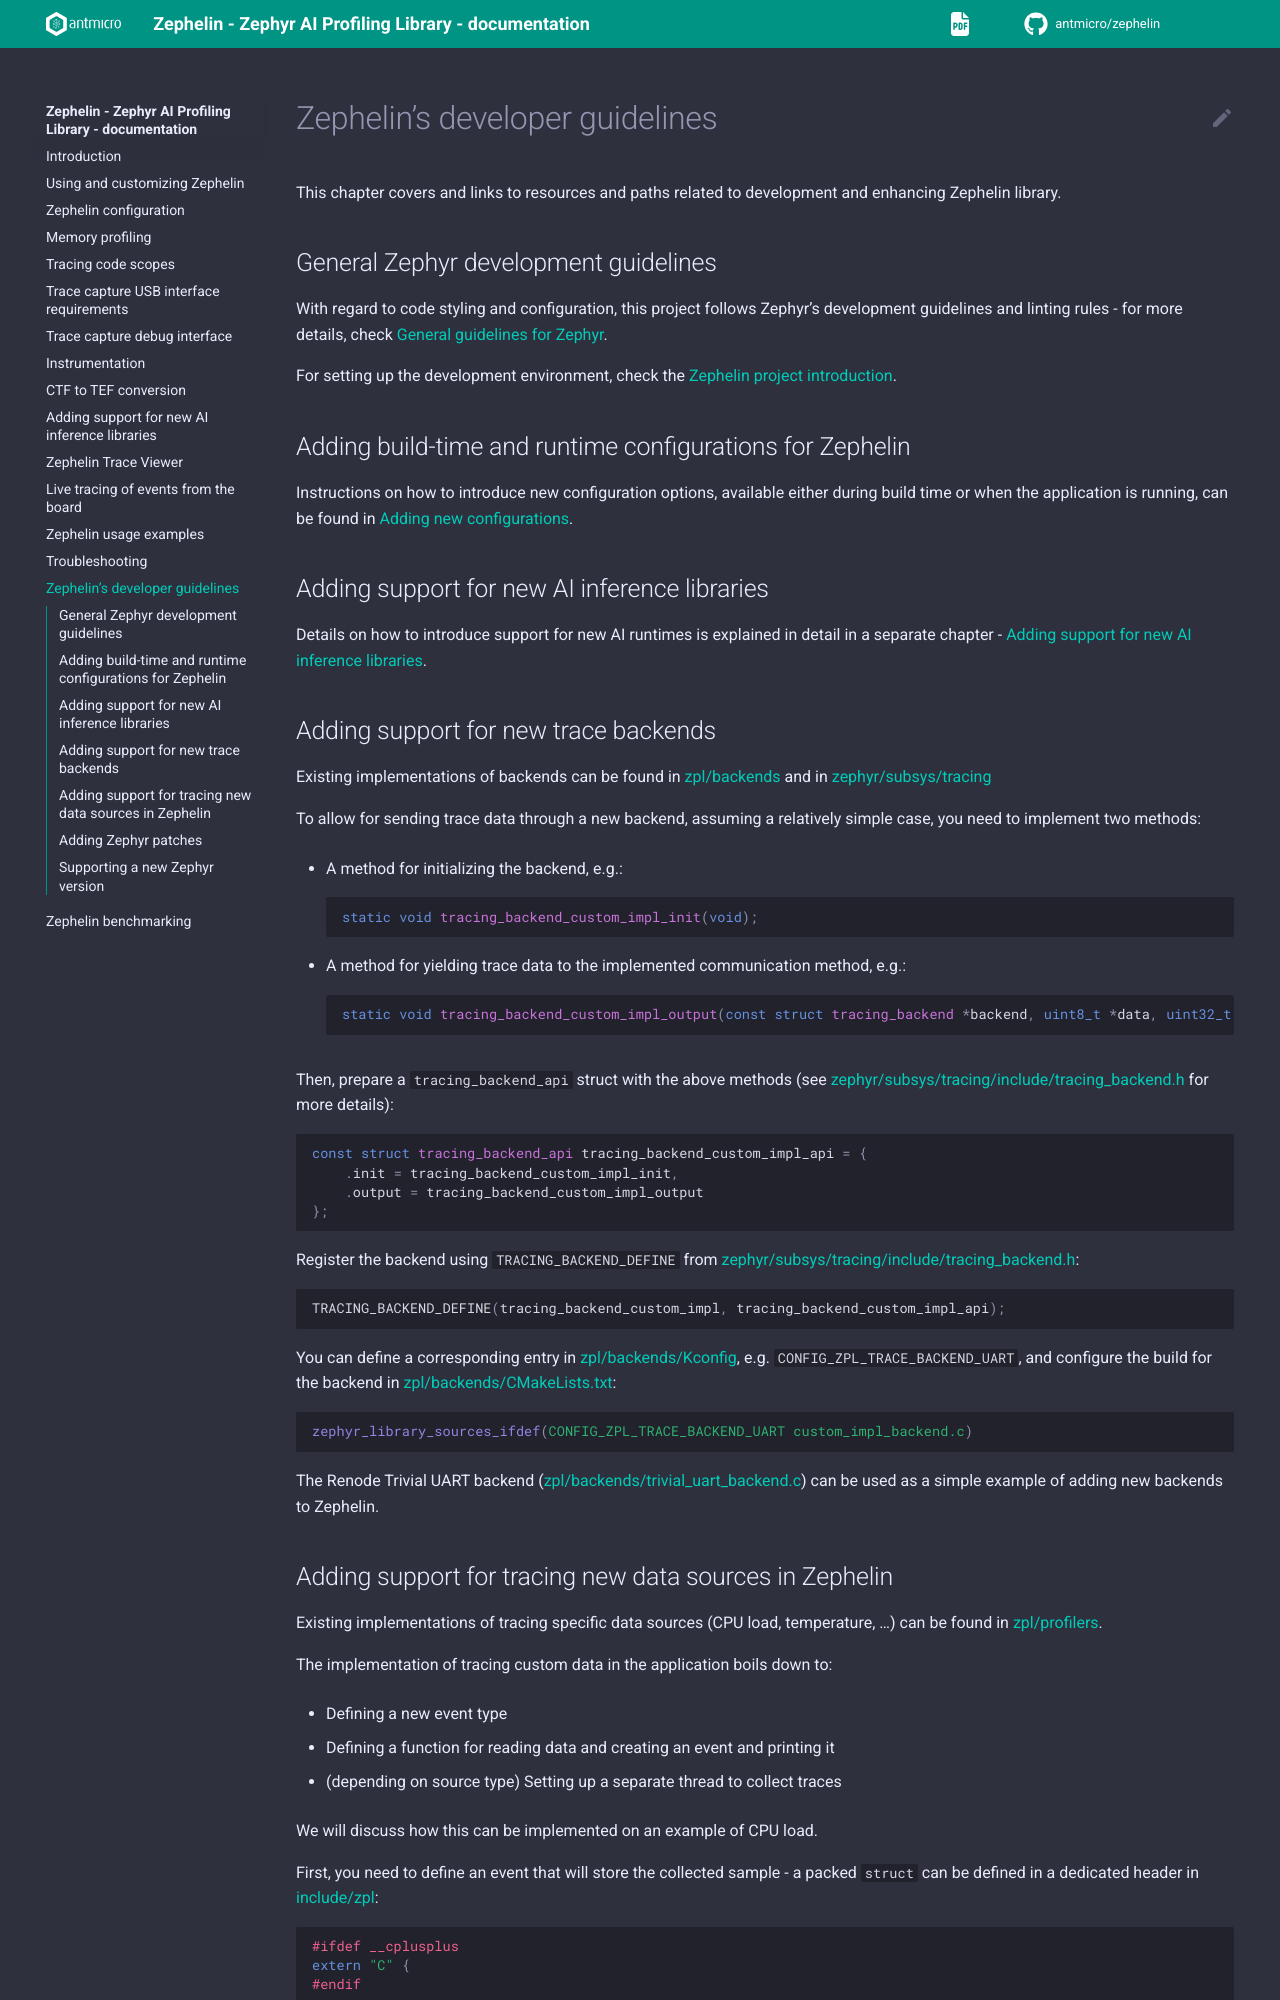

repository: antmicro/zephelin · page: development.html · generator: sphinx

# Zephelin's developer guidelines

This chapter covers and links to resources and paths related to development and enhancing Zephelin library.

## General Zephyr development guidelines

With regard to code styling and configuration, this project follows Zephyr's development guidelines and linting rules - for more details, check [General guidelines for Zephyr](https://docs.zephyrproject.org/latest/contribute/index.html).

For setting up the development environment, check the [Zephelin project introduction](library).

## Adding build-time and runtime configurations for Zephelin

Instructions on how to introduce new configuration options, available either during build time or when the application is running, can be found in [Adding new configurations](adding-new-configurations).

## Adding support for new AI inference libraries

Details on how to introduce support for new AI runtimes is explained in detail in a separate chapter - [Adding support for new AI inference libraries](new_runtime).

(adding-new-trace-backends)=
## Adding support for new trace backends

Existing implementations of backends can be found in {zpl_repo}`zpl/backends` and in [zephyr/subsys/tracing](https://github.com/zephyrproject-rtos/zephyr/tree/main/subsys/tracing)

To allow for sending trace data through a new backend, assuming a relatively simple case, you need to implement two methods:

* A method for initializing the backend, e.g.:
  ```c
  static void tracing_backend_custom_impl_init(void);
  ```
* A method for yielding trace data to the implemented communication method, e.g.:
  ```c
  static void tracing_backend_custom_impl_output(const struct tracing_backend *backend, uint8_t *data, uint32_t length);
  ```

Then, prepare a `tracing_backend_api` struct with the above methods (see [zephyr/subsys/tracing/include/tracing_backend.h](https://github.com/zephyrproject-rtos/zephyr/blob/main/subsys/tracing/include/tracing_backend.h) for more details):

```c
const struct tracing_backend_api tracing_backend_custom_impl_api = {
    .init = tracing_backend_custom_impl_init,
    .output = tracing_backend_custom_impl_output
};
```

Register the backend using `TRACING_BACKEND_DEFINE` from [zephyr/subsys/tracing/include/tracing_backend.h](https://github.com/zephyrproject-rtos/zephyr/blob/main/subsys/tracing/include/tracing_backend.h):

```c
TRACING_BACKEND_DEFINE(tracing_backend_custom_impl, tracing_backend_custom_impl_api);
```

You can define a corresponding entry in {zpl_repo}`zpl/backends/Kconfig`, e.g. `CONFIG_ZPL_TRACE_BACKEND_UART`, and configure the build for the backend in {zpl_repo}`zpl/backends/CMakeLists.txt`:

```cmake
zephyr_library_sources_ifdef(CONFIG_ZPL_TRACE_BACKEND_UART custom_impl_backend.c)
```

The Renode Trivial UART backend ({zpl_repo}`zpl/backends/trivial_uart_backend.c`) can be used as a simple example of adding new backends to Zephelin.
